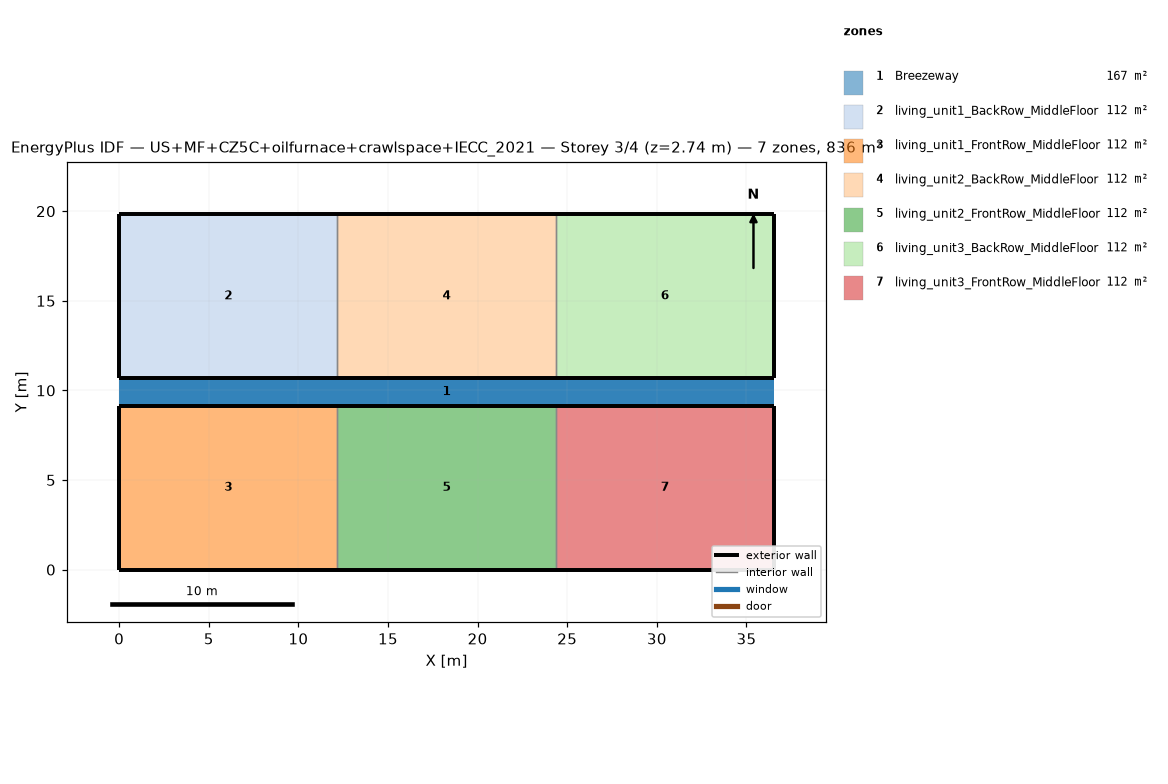
=== STOREY PLAN SPEC (per zone: floor XY polygon, exterior-wall plan segments, windows/doors) ===
zone 1: Breezeway  (167.0 m²)
  floor: (36.54, 9.16) (0.00, 9.16) (0.00, 10.68) (36.54, 10.68)
  floor: (36.54, 9.16) (0.00, 9.16) (0.00, 10.68) (36.54, 10.68)
  floor: (36.54, 9.16) (0.00, 9.16) (0.00, 10.68) (36.54, 10.68)
zone 2: living_unit1_BackRow_MiddleFloor  (111.5 m²)
  floor: (12.18, 10.68) (0.00, 10.68) (0.00, 19.84) (12.18, 19.84)
  exterior wall: (0.00, 10.68) – (12.18, 10.68)  [12.2 m]
  exterior wall: (12.18, 19.84) – (0.00, 19.84)  [12.2 m]
  exterior wall: (0.00, 19.84) – (0.00, 10.68)  [9.2 m]
  interior walls: 1
zone 3: living_unit1_FrontRow_MiddleFloor  (111.5 m²)
  floor: (12.18, 0.00) (0.00, 0.00) (0.00, 9.16) (12.18, 9.16)
  exterior wall: (0.00, 0.00) – (12.18, 0.00)  [12.2 m]
  exterior wall: (12.18, 9.16) – (0.00, 9.16)  [12.2 m]
  exterior wall: (0.00, 9.16) – (0.00, 0.00)  [9.2 m]
  interior walls: 1
zone 4: living_unit2_BackRow_MiddleFloor  (111.5 m²)
  floor: (24.36, 10.68) (12.18, 10.68) (12.18, 19.84) (24.36, 19.84)
  exterior wall: (12.18, 10.68) – (24.36, 10.68)  [12.2 m]
  exterior wall: (24.36, 19.84) – (12.18, 19.84)  [12.2 m]
  interior walls: 2
zone 5: living_unit2_FrontRow_MiddleFloor  (111.5 m²)
  floor: (24.36, 0.00) (12.18, 0.00) (12.18, 9.16) (24.36, 9.16)
  exterior wall: (12.18, 0.00) – (24.36, 0.00)  [12.2 m]
  exterior wall: (24.36, 9.16) – (12.18, 9.16)  [12.2 m]
  interior walls: 2
zone 6: living_unit3_BackRow_MiddleFloor  (111.5 m²)
  floor: (36.54, 10.68) (24.36, 10.68) (24.36, 19.84) (36.54, 19.84)
  exterior wall: (24.36, 10.68) – (36.54, 10.68)  [12.2 m]
  exterior wall: (36.54, 10.68) – (36.54, 19.84)  [9.2 m]
  exterior wall: (36.54, 19.84) – (24.36, 19.84)  [12.2 m]
  interior walls: 1
zone 7: living_unit3_FrontRow_MiddleFloor  (111.5 m²)
  floor: (36.54, 0.00) (24.36, 0.00) (24.36, 9.16) (36.54, 9.16)
  exterior wall: (24.36, 0.00) – (36.54, 0.00)  [12.2 m]
  exterior wall: (36.54, 0.00) – (36.54, 9.16)  [9.2 m]
  exterior wall: (36.54, 9.16) – (24.36, 9.16)  [12.2 m]
  interior walls: 1

=== DERIVED (storey summary) ===
Building: US+MF+CZ5C+oilfurnace+crawlspace+IECC_2021
Storey: 3 of 4  (floor level z = 2.74 m)
Storey gross floor area: 836.2 m²
Zones on this storey: 7
  - Breezeway: floor 167.0 m²
  - living_unit1_BackRow_MiddleFloor: floor 111.5 m²; exterior wall 33.5 m (86.9 m²); WWR 0.0%
  - living_unit1_FrontRow_MiddleFloor: floor 111.5 m²; exterior wall 33.5 m (86.9 m²); WWR 0.0%
  - living_unit2_BackRow_MiddleFloor: floor 111.5 m²; exterior wall 24.4 m (63.1 m²); WWR 0.0%
  - living_unit2_FrontRow_MiddleFloor: floor 111.5 m²; exterior wall 24.4 m (63.1 m²); WWR 0.0%
  - living_unit3_BackRow_MiddleFloor: floor 111.5 m²; exterior wall 33.5 m (86.9 m²); WWR 0.0%
  - living_unit3_FrontRow_MiddleFloor: floor 111.5 m²; exterior wall 33.5 m (86.9 m²); WWR 0.0%
Zone adjacency (shared interzone walls):
  - living_unit1_BackRow_MiddleFloor ↔ living_unit2_BackRow_MiddleFloor
  - living_unit1_FrontRow_MiddleFloor ↔ living_unit2_FrontRow_MiddleFloor
  - living_unit2_BackRow_MiddleFloor ↔ living_unit3_BackRow_MiddleFloor
  - living_unit2_FrontRow_MiddleFloor ↔ living_unit3_FrontRow_MiddleFloor